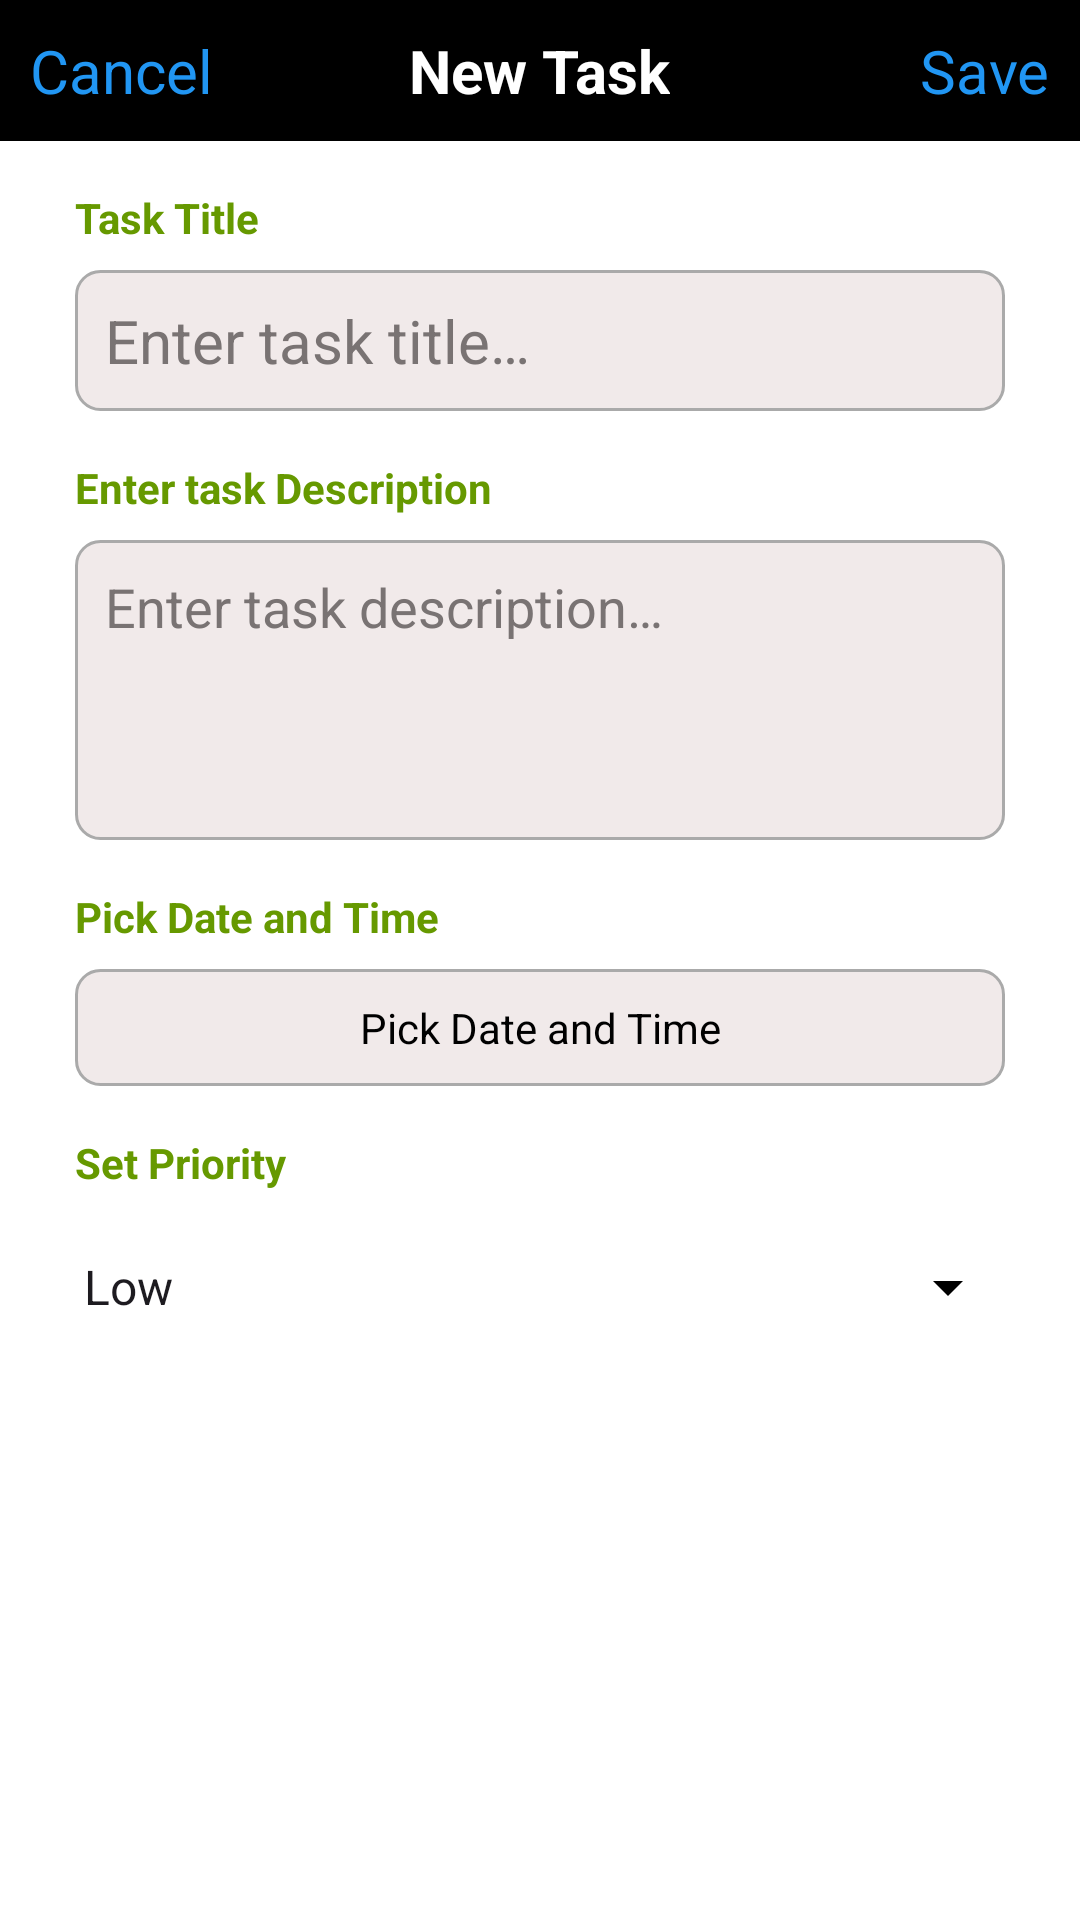

Android layout source for this screen:
<!-- AndroidManifest.xml: application theme Theme.TODO -->
<!-- res/layout/task_entry_layout.xml -->
<?xml version="1.0" encoding="utf-8"?>
<LinearLayout xmlns:android="http://schemas.android.com/apk/res/android"
    xmlns:tools="http://schemas.android.com/tools"
    xmlns:app="http://schemas.android.com/apk/res-auto"
    android:layout_width="match_parent"
    android:layout_height="match_parent"
    android:background="@color/white"
    android:orientation="vertical"
    tools:context=".AddTaskActivity">

    <RelativeLayout
        android:layout_width="match_parent"
        android:layout_height="wrap_content"
        android:background="@color/black"
        android:padding="10dp">
        <TextView
            android:id="@+id/cancel"
            android:layout_width="wrap_content"
            android:layout_height="wrap_content"
            android:text="@string/cancel"
            android:textColor="@color/sky_blue"
            android:textSize="20sp"/>
        <TextView
            android:id="@+id/newTaskWindow"
            android:layout_width="wrap_content"
            android:layout_height="wrap_content"
            android:text="@string/new_task"
            android:textColor="@color/white"
            android:textStyle="bold"
            android:layout_centerInParent="true"
            android:textSize="20sp"/>
        
        <TextView
            android:id="@+id/buttonSaveTask"
            android:layout_width="wrap_content"
            android:layout_height="wrap_content"
            android:layout_gravity="end"
            android:text="@string/save"
            android:textColor="@color/sky_blue"
            android:textSize="20sp"
            android:layout_alignParentEnd="true"
            tools:ignore="RelativeOverlap" />
    </RelativeLayout>

    <LinearLayout
        android:layout_width="match_parent"
        android:layout_height="match_parent"
        android:orientation="vertical">

        
        <TextView
            android:id="@+id/textViewTaskTitle"
            android:layout_width="wrap_content"
            android:layout_height="wrap_content"
            android:text="@string/task_title"
            android:textStyle="bold"
            android:layout_marginStart="25dp"
            android:layout_marginTop="16dp"
            android:textColor="@color/color_primary"/>
        <EditText
            android:id="@+id/editTextTaskTitle"
            android:layout_width="match_parent"
            android:layout_height="wrap_content"
            android:layout_marginStart="25dp"
            android:layout_marginTop="8dp"
            android:layout_marginEnd="25dp"
            android:autofillHints=""
            android:background="@drawable/edit_text_background"
            android:hint="@string/enter_task_title"
            android:textColorHint="@color/grey"
            android:inputType="text"
            android:textSize="20sp"
            android:padding="10dp"
            android:textColor="@color/black"
            tools:ignore="TouchTargetSizeCheck" />

        
        <TextView
            android:id="@+id/textViewTaskDescription"
            android:layout_width="wrap_content"
            android:layout_height="wrap_content"
            android:text="@string/task_description"
            android:layout_marginStart="25dp"
            android:layout_marginTop="16dp"
            android:textColor="@color/color_primary"
            android:textStyle="bold"/>

        <EditText
            android:id="@+id/editTextTaskDescription"
            android:layout_width="match_parent"
            android:layout_height="100dp"
            android:layout_marginStart="25dp"
            android:layout_marginTop="8dp"
            android:layout_marginEnd="25dp"
            android:textColorHint="@color/grey"
            android:padding="10dp"
            android:background="@drawable/edit_text_background"
            android:hint="@string/enter_task_description"
            android:importantForAutofill="no"
            android:inputType="textLongMessage"
            android:gravity="top|start"
            android:textColor="@color/black"/>

        
        <TextView
            android:layout_width="wrap_content"
            android:layout_height="wrap_content"
            android:text="@string/target_date_and_time"
            android:layout_marginStart="25dp"
            android:layout_marginTop="16dp"
            android:textColor="@color/color_primary"
            android:textStyle="bold"/>

        <TextView
            android:id="@+id/buttonPickDateTime"
            android:layout_width="match_parent"
            android:layout_height="wrap_content"
            android:layout_marginStart="25dp"
            android:layout_marginTop="8dp"
            android:text="@string/pick_date_and_time"
            android:gravity="center"
            android:padding="10dp"
            android:background="@drawable/edit_text_background"
            android:textColor="@android:color/black"
            android:layout_marginEnd="25dp"/>

        <TextView
            android:layout_width="wrap_content"
            android:layout_height="wrap_content"
            android:text="@string/set_priority"
            android:layout_marginStart="25dp"
            android:layout_marginTop="16dp"
            android:textColor="@color/color_primary"
            android:textStyle="bold"/>
        <Spinner
            android:id="@+id/prioritySpinner"
            android:layout_marginHorizontal="20dp"
            android:layout_marginVertical="20dp"
            android:layout_width="match_parent"
            android:layout_height="wrap_content"
            android:backgroundTint="@color/black"
            android:entries="@array/priority_array" />


    </LinearLayout>

</LinearLayout>
<!-- resources referenced by this layout -->
<resources>
  <string-array name="priority_array">
          <item>Low</item>
          <item>Medium</item>
          <item>High</item>
      </string-array>
  <color name="black">#FF000000</color>
  <color name="color_primary">@android:color/holo_green_dark</color>
  <color name="grey">#797373</color>
  <color name="sky_blue">#2196F3</color>
  <color name="white">#FFFFFFFF</color>
  <!-- drawable edit_text_background (drawable) -->
  <?xml version="1.0" encoding="utf-8"?>
  <shape xmlns:android="http://schemas.android.com/apk/res/android">
      <solid android:color="@color/white2" />
      <corners android:radius="8dp" />
      <stroke android:width="1dp" android:color="@android:color/darker_gray" />
  </shape>
  <string name="cancel">Cancel</string>
  <string name="enter_task_description">Enter task description…</string>
  <string name="enter_task_title">Enter task title…</string>
  <string name="new_task">New Task</string>
  <string name="pick_date_and_time">Pick Date and Time</string>
  <string name="save">Save</string>
  <string name="set_priority">Set Priority</string>
  <string name="target_date_and_time">Pick Date and Time</string>
  <string name="task_description">Enter task Description</string>
  <string name="task_title">Task Title</string>
  <style name="Theme.TODO" parent="Base.Theme.TODO" />
  <color name="white2">#F1EAEA</color>
  <style name="Base.Theme.TODO" parent="Theme.Material3.DayNight.NoActionBar">
          
          <item name="colorPrimary">@color/white</item>
          <item name="colorPrimaryDark">@color/white</item>
          <item name="colorAccent">@color/black</item>
      </style>
</resources>
